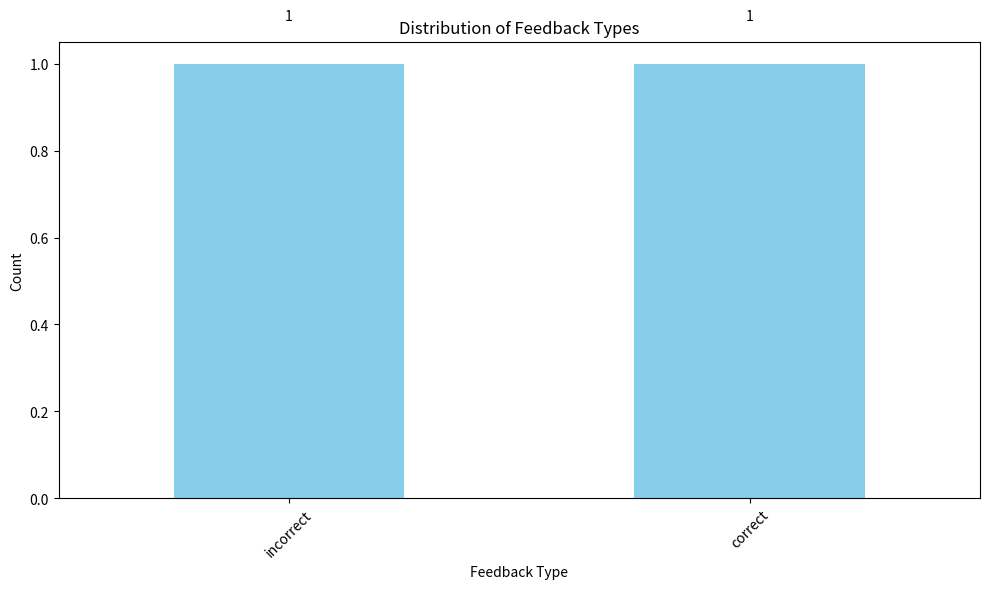
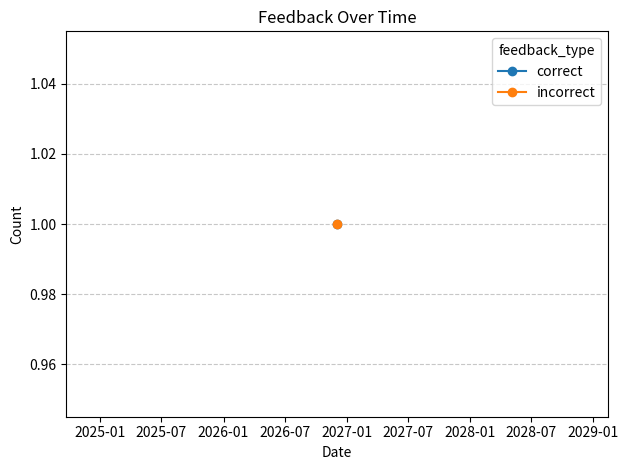
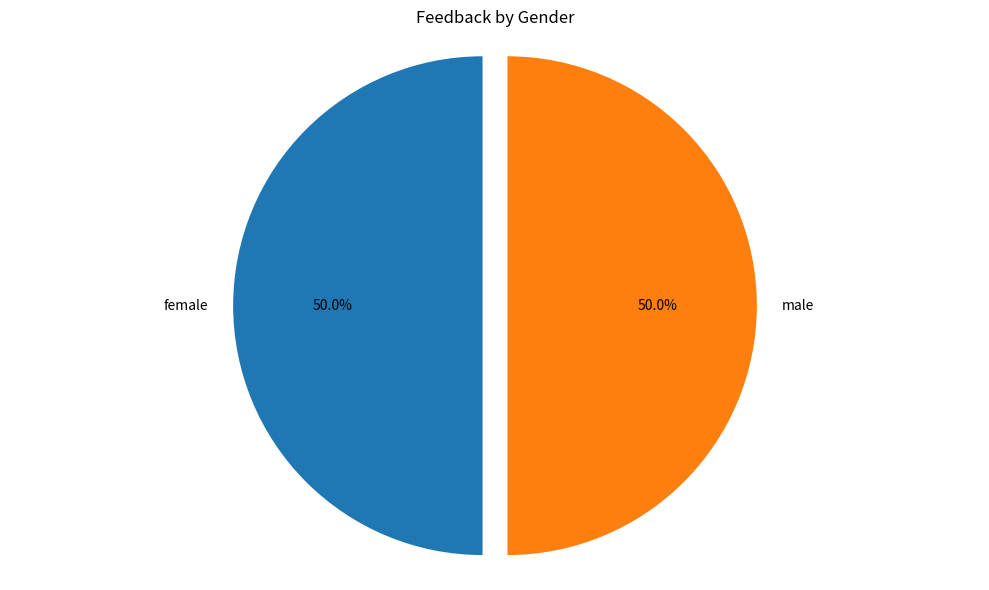
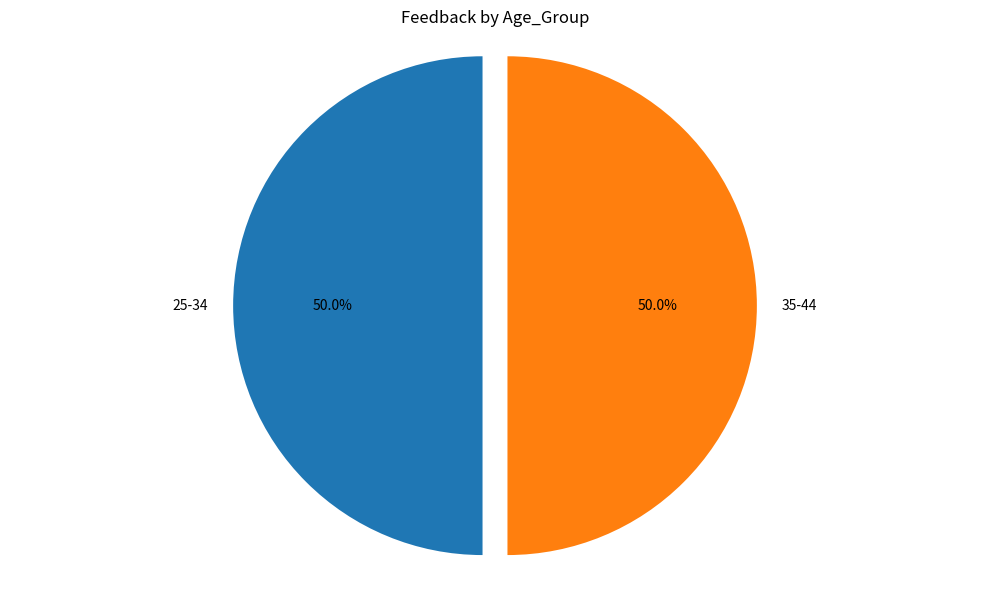

Source code (Python) for these figures, in order:
#!/usr/bin/env python
"""
User Feedback Integration Module

This module implements mechanisms to collect, store, and analyze user feedback
for fairness improvement of sentiment analysis predictions.
"""

import numpy as np
import pandas as pd
import matplotlib.pyplot as plt
import seaborn as sns
import json
import logging
import os
from pathlib import Path
from datetime import datetime
from typing import Dict, List, Any, Optional, Union

# Configure logging
logging.basicConfig(
    level=logging.INFO,
    format='%(asctime)s - %(name)s - %(levelname)s - %(message)s'
)
logger = logging.getLogger(__name__)

class FeedbackCollector:
    """
    Collects and manages user feedback for model predictions.
    
    This class handles:
    - Collecting and storing feedback data
    - Analyzing patterns in feedback
    - Generating reports on identified issues
    - Triggering model retraining when necessary
    """
    
    def __init__(self, storage_path="./feedback_data", 
                feedback_db_file="feedback.json",
                trigger_threshold=50):
        """
        Initialize the feedback collector.
        
        Args:
            storage_path: Path to store feedback data
            feedback_db_file: Filename for feedback database
            trigger_threshold: Number of feedback items before triggering analysis
        """
        self.storage_path = Path(storage_path)
        self.storage_path.mkdir(exist_ok=True)
        
        self.feedback_db_path = self.storage_path / feedback_db_file
        self.trigger_threshold = trigger_threshold
        self.feedback_count = 0
        
        # Initialize or load existing feedback database
        if self.feedback_db_path.exists():
            with open(self.feedback_db_path, 'r') as f:
                self.feedback_db = json.load(f)
                self.feedback_count = len(self.feedback_db["items"])
        else:
            self.feedback_db = {
                "metadata": {
                    "created_at": datetime.now().isoformat(),
                    "last_updated": datetime.now().isoformat(),
                    "version": "1.0"
                },
                "items": []
            }
            self._save_db()
    
    def collect_feedback(self, text: str, prediction: int, 
                        feedback_type: str, user_correction: Optional[int] = None,
                        demographic_info: Optional[Dict[str, str]] = None,
                        additional_context: Optional[Dict[str, Any]] = None) -> str:
        """
        Collect user feedback on a prediction.
        
        Args:
            text: The text that was analyzed
            prediction: Model prediction (0 for negative, 1 for positive)
            feedback_type: Type of feedback ('incorrect', 'biased', 'other')
            user_correction: User's corrected label if applicable
            demographic_info: Demographic information if available
            additional_context: Any additional context information
            
        Returns:
            Feedback ID for the stored feedback
        """
        # Generate feedback ID
        feedback_id = f"fb_{len(self.feedback_db['items']) + 1}_{datetime.now().strftime('%Y%m%d%H%M%S')}"
        
        # Create feedback item
        feedback_item = {
            "id": feedback_id,
            "text": text,
            "prediction": prediction,
            "feedback_type": feedback_type,
            "timestamp": datetime.now().isoformat(),
            "user_correction": user_correction,
            "demographic_info": demographic_info or {},
            "additional_context": additional_context or {},
            "status": "pending",
            "resolution": None
        }
        
        # Add to database
        self.feedback_db["items"].append(feedback_item)
        self.feedback_db["metadata"]["last_updated"] = datetime.now().isoformat()
        self._save_db()
        
        # Increment counter and check trigger
        self.feedback_count += 1
        if self.feedback_count % self.trigger_threshold == 0:
            self.analyze_feedback_patterns()
        
        return feedback_id
    
    def _save_db(self):
        """Save the feedback database to disk."""
        with open(self.feedback_db_path, 'w') as f:
            json.dump(self.feedback_db, f, indent=2)
        logger.info(f"Feedback database saved with {len(self.feedback_db['items'])} items")
    
    def get_feedback(self, feedback_id: str) -> Dict[str, Any]:
        """
        Retrieve a specific feedback item.
        
        Args:
            feedback_id: ID of the feedback to retrieve
            
        Returns:
            Feedback item as dictionary
        """
        for item in self.feedback_db["items"]:
            if item["id"] == feedback_id:
                return item
        
        raise ValueError(f"Feedback with ID {feedback_id} not found")
    
    def update_feedback_status(self, feedback_id: str, status: str, 
                             resolution: Optional[str] = None) -> Dict[str, Any]:
        """
        Update the status of a feedback item.
        
        Args:
            feedback_id: ID of the feedback to update
            status: New status ('pending', 'reviewed', 'resolved')
            resolution: Resolution description if status is 'resolved'
            
        Returns:
            Updated feedback item
        """
        for item in self.feedback_db["items"]:
            if item["id"] == feedback_id:
                item["status"] = status
                if resolution:
                    item["resolution"] = resolution
                self._save_db()
                return item
        
        raise ValueError(f"Feedback with ID {feedback_id} not found")
    
    def analyze_feedback_patterns(self) -> Dict[str, Any]:
        """
        Analyze patterns in collected feedback.
        
        Returns:
            Dictionary with analysis results
        """
        if not self.feedback_db["items"]:
            logger.warning("No feedback data available for analysis")
            return {"status": "no_data"}
        
        # Convert to DataFrame for easier analysis
        df = pd.DataFrame(self.feedback_db["items"])
        
        # Calculate basic statistics
        total_count = len(df)
        feedback_types = df['feedback_type'].value_counts().to_dict()
        feedback_rate = feedback_types.get('incorrect', 0) / total_count if total_count > 0 else 0
        
        # Check for demographic patterns
        demographic_patterns = {}
        
        # Extract demographics from nested JSON
        try:
            # Different approach depending on whether demographic_info is already extracted
            if 'demographic_info' in df.columns and isinstance(df['demographic_info'].iloc[0], dict):
                for item in df['demographic_info']:
                    if isinstance(item, dict):
                        for key, value in item.items():
                            if key not in df.columns:
                                df[key] = None
                            df.loc[df.index[-1], key] = value
            
            # Analyze feedback by demographic group
            demographic_cols = ['gender', 'age_group', 'location', 'ethnicity']
            for col in demographic_cols:
                if col in df.columns:
                    demographic_patterns[col] = {}
                    group_counts = df.groupby([col, 'feedback_type']).size().unstack(fill_value=0)
                    
                    for group in group_counts.index:
                        if 'incorrect' in group_counts.columns:
                            incorrect_rate = group_counts.loc[group, 'incorrect'] / group_counts.loc[group].sum()
                            demographic_patterns[col][group] = incorrect_rate
        except Exception as e:
            logger.error(f"Error analyzing demographic patterns: {str(e)}")
        
        # Check for text content patterns
        text_patterns = {}
        try:
            # Look for common words/phrases in incorrect predictions
            incorrect_texts = df[df['feedback_type'] == 'incorrect']['text'].tolist()
            if incorrect_texts:
                from collections import Counter
                import re
                
                # Tokenize and count
                words = []
                for text in incorrect_texts:
                    words.extend(re.findall(r'\b\w+\b', text.lower()))
                
                word_counts = Counter(words)
                common_words = {word: count for word, count in word_counts.most_common(20)}
                text_patterns['common_words'] = common_words
        except Exception as e:
            logger.error(f"Error analyzing text patterns: {str(e)}")
        
        # Generate analysis report
        analysis_results = {
            "status": "completed",
            "timestamp": datetime.now().isoformat(),
            "total_feedback": total_count,
            "feedback_types": feedback_types,
            "incorrect_prediction_rate": feedback_rate,
            "demographic_patterns": demographic_patterns,
            "text_patterns": text_patterns,
            "retraining_recommended": feedback_rate > 0.2
        }
        
        # Save analysis results
        analysis_path = self.storage_path / f"analysis_{datetime.now().strftime('%Y%m%d%H%M%S')}.json"
        with open(analysis_path, 'w') as f:
            json.dump(analysis_results, f, indent=2)
        
        logger.info(f"Feedback analysis completed and saved to {analysis_path}")
        
        return analysis_results
    
    def generate_feedback_report(self, output_format: str = 'markdown') -> str:
        """
        Generate a human-readable report of feedback patterns.
        
        Args:
            output_format: Format of the report ('markdown', 'html', 'json')
            
        Returns:
            Report as string in the specified format
        """
        analysis = self.analyze_feedback_patterns()
        
        if analysis["status"] == "no_data":
            return "No feedback data available for reporting"
        
        if output_format == 'json':
            return json.dumps(analysis, indent=2)
        
        # Generate Markdown report (can be converted to HTML later)
        report_lines = [
            "# Sentiment Analysis Feedback Report",
            "",
            f"Generated on: {datetime.now().strftime('%Y-%m-%d %H:%M:%S')}",
            "",
            "## Summary",
            "",
            f"Total feedback received: {analysis['total_feedback']}",
            f"Incorrect prediction rate: {analysis['incorrect_prediction_rate']:.2%}",
            "",
            "## Feedback by Type",
            ""
        ]
        
        # Add feedback types table
        report_lines.extend([
            "| Feedback Type | Count | Percentage |",
            "|--------------|-------|------------|"
        ])
        
        for feedback_type, count in analysis['feedback_types'].items():
            percentage = count / analysis['total_feedback'] * 100
            report_lines.append(f"| {feedback_type} | {count} | {percentage:.1f}% |")
        
        # Add demographic patterns
        if analysis['demographic_patterns']:
            report_lines.extend([
                "",
                "## Demographic Patterns",
                ""
            ])
            
            for demo_category, patterns in analysis['demographic_patterns'].items():
                report_lines.extend([
                    f"### {demo_category.title()}",
                    "",
                    "| Group | Incorrect Rate |",
                    "|-------|---------------|"
                ])
                
                for group, rate in patterns.items():
                    report_lines.append(f"| {group} | {rate:.2%} |")
                
                report_lines.append("")
        
        # Add text patterns
        if analysis['text_patterns'] and 'common_words' in analysis['text_patterns']:
            report_lines.extend([
                "## Common Words in Incorrect Predictions",
                "",
                "| Word | Frequency |",
                "|------|-----------|"
            ])
            
            for word, count in analysis['text_patterns']['common_words'].items():
                report_lines.append(f"| {word} | {count} |")
        
        # Add recommendations
        report_lines.extend([
            "",
            "## Recommendations",
            ""
        ])
        
        if analysis['retraining_recommended']:
            report_lines.append("- **Model retraining is recommended** due to high incorrect prediction rate.")
        else:
            report_lines.append("- Model performance appears acceptable based on feedback.")
        
        # Identify demographic groups with high error rates
        high_error_groups = []
        for demo_category, patterns in analysis['demographic_patterns'].items():
            for group, rate in patterns.items():
                if rate > 0.25:  # 25% threshold for high error rate
                    high_error_groups.append(f"{group} ({demo_category})")
        
        if high_error_groups:
            report_lines.append("- Consider bias mitigation techniques for the following demographic groups:")
            for group in high_error_groups:
                report_lines.append(f"  - {group}")
        
        # Save report
        report_text = "\n".join(report_lines)
        report_path = self.storage_path / f"feedback_report_{datetime.now().strftime('%Y%m%d%H%M%S')}.md"
        
        with open(report_path, 'w') as f:
            f.write(report_text)
        
        logger.info(f"Feedback report generated and saved to {report_path}")
        
        return report_text
    
    def create_visualizations(self, output_dir: Optional[str] = None) -> List[str]:
        """
        Create visualizations of feedback patterns.
        
        Args:
            output_dir: Directory to save visualizations (defaults to storage_path)
            
        Returns:
            List of paths to generated visualization files
        """
        if not self.feedback_db["items"]:
            logger.warning("No feedback data available for visualization")
            return []
        
        # Set output directory
        if output_dir:
            output_path = Path(output_dir)
        else:
            output_path = self.storage_path / "visualizations"
        
        output_path.mkdir(exist_ok=True)
        
        # Convert to DataFrame for visualization
        df = pd.DataFrame(self.feedback_db["items"])
        
        visualization_paths = []
        
        # 1. Feedback Type Distribution
        plt.figure(figsize=(10, 6))
        feedback_counts = df['feedback_type'].value_counts()
        ax = feedback_counts.plot.bar(color='skyblue')
        plt.title('Distribution of Feedback Types')
        plt.xlabel('Feedback Type')
        plt.ylabel('Count')
        plt.xticks(rotation=45)
        
        # Add count labels
        for i, count in enumerate(feedback_counts):
            ax.text(i, count + 0.1, str(count), ha='center')
        
        # Save visualization
        feedback_type_path = output_path / "feedback_type_distribution.png"
        plt.tight_layout()
        plt.savefig(feedback_type_path, dpi=300)
        plt.close()
        
        visualization_paths.append(str(feedback_type_path))
        
        # 2. Feedback Over Time
        try:
            plt.figure(figsize=(12, 6))
            
            # Convert timestamp to datetime
            df['timestamp'] = pd.to_datetime(df['timestamp'])
            
            # Group by date and feedback type
            df['date'] = df['timestamp'].dt.date
            time_series = df.groupby(['date', 'feedback_type']).size().unstack(fill_value=0)
            
            # Plot
            time_series.plot(kind='line', marker='o')
            plt.title('Feedback Over Time')
            plt.xlabel('Date')
            plt.ylabel('Count')
            plt.grid(axis='y', linestyle='--', alpha=0.7)
            
            # Save visualization
            time_series_path = output_path / "feedback_over_time.png"
            plt.tight_layout()
            plt.savefig(time_series_path, dpi=300)
            plt.close()
            
            visualization_paths.append(str(time_series_path))
        except Exception as e:
            logger.error(f"Error creating time series visualization: {str(e)}")
        
        # 3. Demographic Breakdown
        try:
            # Extract demographic information if available
            if 'demographic_info' in df.columns:
                demo_df = pd.json_normalize(df['demographic_info'].dropna())
                
                # For each demographic dimension, create breakdown
                for col in demo_df.columns:
                    if len(demo_df[col].dropna()) > 0:
                        plt.figure(figsize=(10, 6))
                        
                        # Count of feedback by demographic group
                        demo_counts = demo_df[col].value_counts()
                        
                        # Plot
                        ax = demo_counts.plot.pie(autopct='%1.1f%%', startangle=90, 
                                                 explode=[0.05] * len(demo_counts))
                        plt.title(f'Feedback by {col.title()}')
                        plt.axis('equal')
                        
                        # Save visualization
                        demo_path = output_path / f"feedback_by_{col}.png"
                        plt.tight_layout()
                        plt.savefig(demo_path, dpi=300)
                        plt.close()
                        
                        visualization_paths.append(str(demo_path))
        except Exception as e:
            logger.error(f"Error creating demographic visualizations: {str(e)}")
        
        logger.info(f"Created {len(visualization_paths)} feedback visualizations")
        
        return visualization_paths
    
    def check_retraining_trigger(self) -> bool:
        """
        Check if retraining should be triggered based on feedback.
        
        Returns:
            True if retraining is recommended, False otherwise
        """
        analysis = self.analyze_feedback_patterns()
        
        return analysis.get("retraining_recommended", False)

# Example usage if run as script
if __name__ == "__main__":
    # Simple demo
    collector = FeedbackCollector()
    
    # Collect some feedback
    collector.collect_feedback(
        text="This product is absolutely terrible!",
        prediction=1,  # Incorrectly predicted as positive
        feedback_type="incorrect",
        user_correction=0,
        demographic_info={"gender": "female", "age_group": "25-34"}
    )
    
    collector.collect_feedback(
        text="I loved every minute of the service.",
        prediction=1,  # Correctly predicted as positive
        feedback_type="correct",
        demographic_info={"gender": "male", "age_group": "35-44"}
    )
    
    # Generate report
    report = collector.generate_feedback_report()
    print(report)
    
    # Create visualizations
    viz_paths = collector.create_visualizations()
    print(f"Visualizations created: {viz_paths}") 
